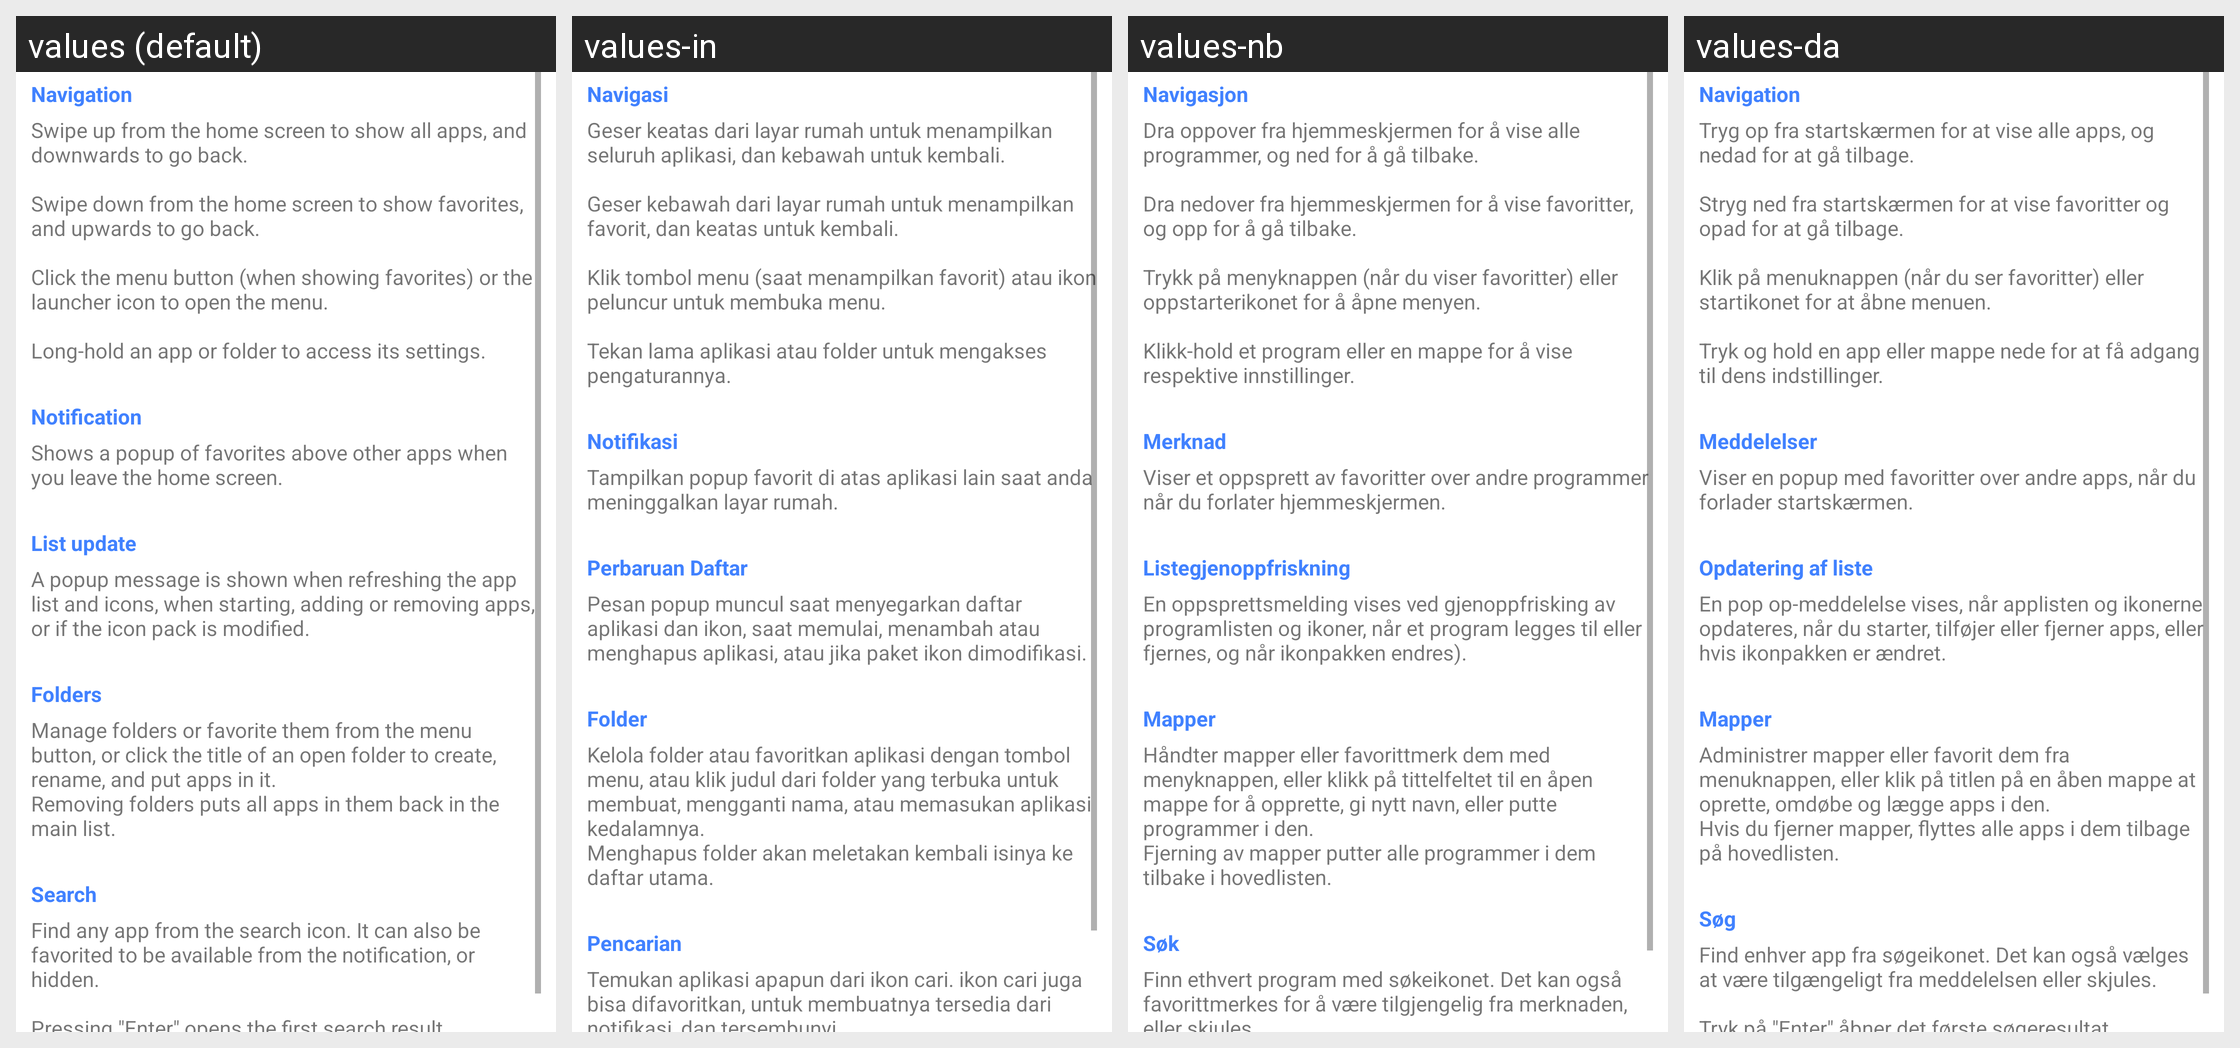

Strings drawn on this Android screen and how each of the app's shown locales translates them:
Android screen res/layout/dialog_help.xml rendered under 4 locales, left to right: values (default), values-in, values-nb, values-da. Device: Nexus 5 (rendered at 1080×1920; each locale shown at half size, 540×960, under a caption strip naming it); theme AppThemeTransparent.
Other locales in the repository, not shown: values-de, values-es, values-fr, values-it, values-ja, values-pt, values-ru, values-tr, values-uk.
Strings drawn on this screen, with the default value and each locale's value (text and hints the layout hard-codes, and strings that could not be matched under every locale, appear in the picture but are not listed):

help_navigation_title
  values: Navigation
  values-in: Navigasi
  values-nb: Navigasjon
  values-da: Navigation

help_navigation
  values: Swipe up from the home screen to show all apps, and downwards to go back.
      
      Swipe down from the home screen to show favorites, and upwards to go back.
      
      Click the menu button (when showing favorites) or the launcher icon to open the menu.
      
      Long-hold an app or folder to access its settings.
  values-in: Geser keatas dari layar rumah untuk menampilkan seluruh aplikasi, dan kebawah untuk kembali.
      
      Geser kebawah dari layar rumah untuk menampilkan favorit, dan keatas untuk kembali.
      
      Klik tombol menu (saat menampilkan favorit) atau ikon peluncur untuk membuka menu.
      
      Tekan lama aplikasi atau folder untuk mengakses pengaturannya.
  values-nb: Dra oppover fra hjemmeskjermen for å vise alle programmer, og ned for å gå tilbake.
      
      Dra nedover fra hjemmeskjermen for å vise favoritter, og opp for å gå tilbake.
      
      Trykk på menyknappen (når du viser favoritter) eller oppstarterikonet for å åpne menyen.
      
      Klikk-hold et program eller en mappe for å vise respektive innstillinger.
  values-da: Tryg op fra startskærmen for at vise alle apps, og nedad for at gå tilbage.
      
      Stryg ned fra startskærmen for at vise favoritter og opad for at gå tilbage.
      
      Klik på menuknappen (når du ser favoritter) eller startikonet for at åbne menuen.
      
      Tryk og hold en app eller mappe nede for at få adgang til dens indstillinger.

help_notification_title
  values: Notification
  values-in: Notifikasi
  values-nb: Merknad
  values-da: Meddelelser

help_notification
  values: Shows a popup of favorites above other apps when you leave the home screen.
  values-in: Tampilkan popup favorit di atas aplikasi lain saat anda meninggalkan layar rumah.
  values-nb: Viser et oppsprett av favoritter over andre programmer når du forlater hjemmeskjermen.
  values-da: Viser en popup med favoritter over andre apps, når du forlader startskærmen.

help_list_update_title
  values: List update
  values-in: Perbaruan Daftar
  values-nb: Listegjenoppfriskning
  values-da: Opdatering af liste

help_list_update
  values: A popup message is shown when refreshing the app list and icons, when starting, adding or removing apps, or if the icon pack is modified.
  values-in: Pesan popup muncul saat menyegarkan daftar aplikasi dan ikon, saat memulai, menambah atau menghapus aplikasi, atau jika paket ikon dimodifikasi.
  values-nb: En oppsprettsmelding vises ved gjenoppfrisking av programlisten og ikoner, når et program legges til eller fjernes, og når ikonpakken endres).
  values-da: En pop op-meddelelse vises, når applisten og ikonerne opdateres, når du starter, tilføjer eller fjerner apps, eller hvis ikonpakken er ændret.

help_folders_title
  values: Folders
  values-in: Folder
  values-nb: Mapper
  values-da: Mapper

help_folders
  values: Manage folders or favorite them from the menu button, or click the title of an open folder to create, rename, and put apps in it.
      Removing folders puts all apps in them back in the main list.
  values-in: Kelola folder atau favoritkan aplikasi dengan tombol menu, atau klik judul dari folder yang terbuka untuk membuat, mengganti nama, atau memasukan aplikasi kedalamnya.
      Menghapus folder akan meletakan kembali isinya ke daftar utama.
  values-nb: Håndter mapper eller favorittmerk dem med menyknappen, eller klikk på tittelfeltet til en åpen mappe for å opprette, gi nytt navn, eller putte programmer i den.
      Fjerning av mapper putter alle programmer i dem tilbake i hovedlisten.
  values-da: Administrer mapper eller favorit dem fra menuknappen, eller klik på titlen på en åben mappe at oprette, omdøbe og lægge apps i den.
      Hvis du fjerner mapper, flyttes alle apps i dem tilbage på hovedlisten.

help_search_title
  values: Search
  values-in: Pencarian
  values-nb: Søk
  values-da: Søg

help_search
  values: Find any app from the search icon. It can also be favorited to be available from the notification, or hidden.
      
      Pressing "Enter" opens the first search result.
  values-in: Temukan aplikasi apapun dari ikon cari. ikon cari juga bisa difavoritkan, untuk membuatnya tersedia dari notifikasi, dan tersembunyi.
      
      Menekan "Enter" akan membuka hasil pencarian pertama.
  values-nb: Finn ethvert program med søkeikonet. Det kan også favorittmerkes for å være tilgjengelig fra merknaden, eller skjules.
      
      Trykk "Enter" for å åpne første søkeresultat.
  values-da: Find enhver app fra søgeikonet. Det kan også vælges at være tilgængeligt fra meddelelsen eller skjules.
      
      Tryk på "Enter" åbner det første søgeresultat.
